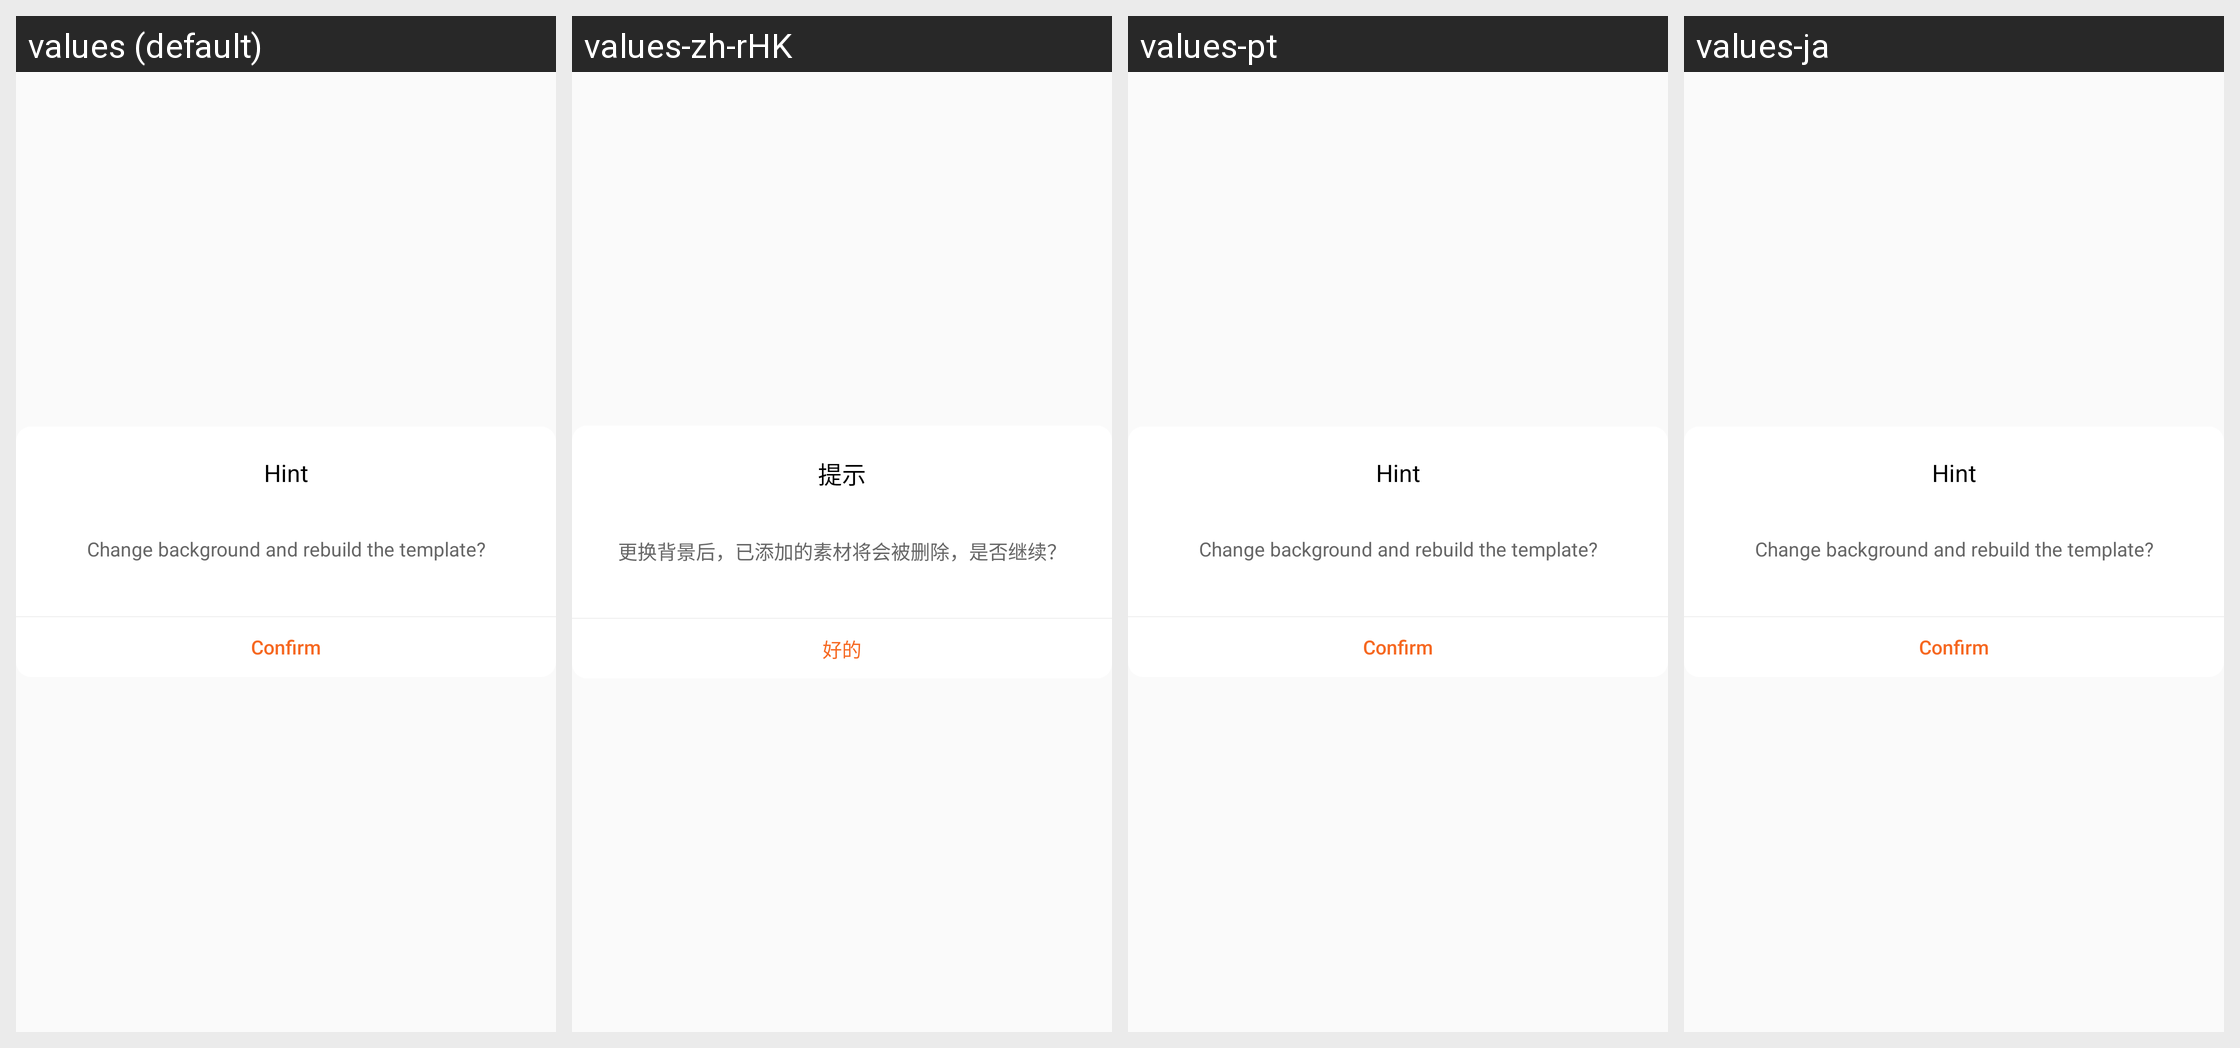

For this localized Android screen grid, give each drawn string resource with its value in every locale shown.
Android screen res/layout/dialog_error_note.xml rendered under 4 locales, left to right: values (default), values-zh-rHK, values-pt, values-ja. Device: Nexus 5 (rendered at 1080×1920; each locale shown at half size, 540×960, under a caption strip naming it); theme AppTheme.
Other locales in the repository, not shown: values-ar, values-ca, values-cs, values-de, values-en, values-fr, values-hi, values-it, values-iw, values-ru, values-zh.
Strings drawn on this screen, with the default value and each locale's value (text and hints the layout hard-codes, and strings that could not be matched under every locale, appear in the picture but are not listed):

dialog_tip
  values: Hint
  values-zh-rHK: 提示  [from values-zh]
  values-pt: Hint  [not translated; the default value is used]
  values-ja: Hint  [not translated; the default value is used]

dialog_tip_info
  values: Change background and rebuild the template?
  values-zh-rHK: 更换背景后，已添加的素材将会被删除，是否继续？  [from values-zh]
  values-pt: Change background and rebuild the template?  [not translated; the default value is used]
  values-ja: Change background and rebuild the template?  [not translated; the default value is used]

dialog_tip_ok
  values: Confirm
  values-zh-rHK: 好的  [from values-zh]
  values-pt: Confirm  [not translated; the default value is used]
  values-ja: Confirm  [not translated; the default value is used]
